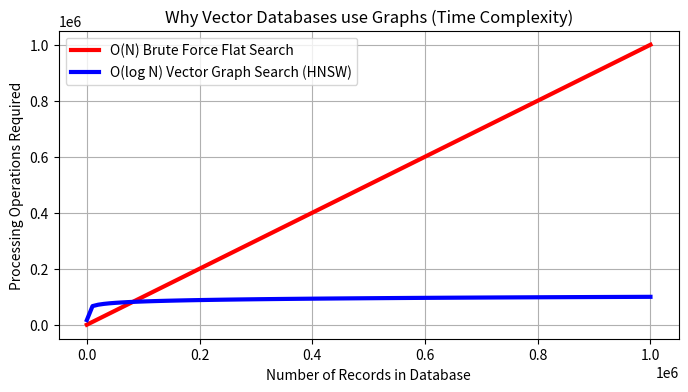
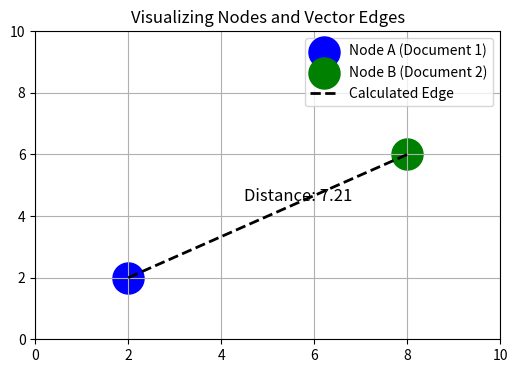
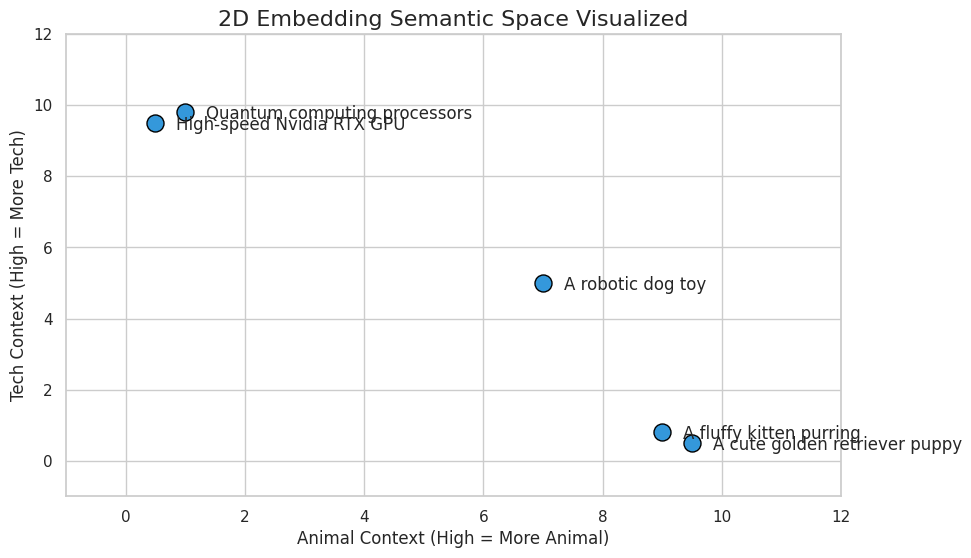
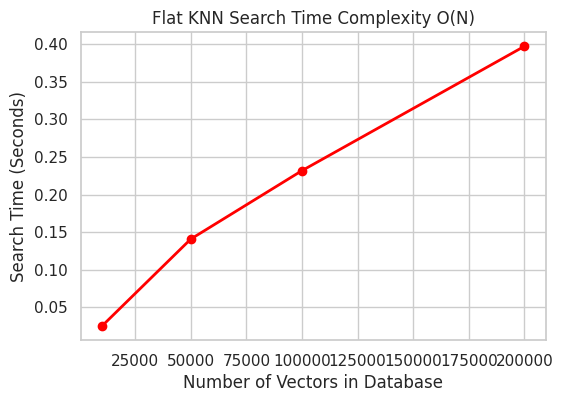

Write Python code to recreate these figures, in order. (Note: this script raises an exception after producing the figures.)
!pip install numpy matplotlib scikit-learn seaborn tqdm scipy

import numpy as np
import matplotlib.pyplot as plt
import seaborn as sns

# Let's test a traditional Sparse search (Keyword matching algorithm)
def sparse_keyword_search(query, document):
    query_words = set(query.lower().split())
    doc_words = set(document.lower().split())
    overlap = query_words.intersection(doc_words)
    return len(overlap)

q = "Apple Laptop"
d1 = "The new Macbook Pro is fast"
d2 = "I ate a red Apple today"

print("--- Traditional SQL/Sparse Search ---")
print(f"Match Score for Document 1 (Macbook): {sparse_keyword_search(q, d1)} exact words")
print(f"Match Score for Document 2 (Fruit):   {sparse_keyword_search(q, d2)} exact words\n")
print("Result: Traditional DB returns the fruit, missing the actual computer!")


import math

# Simulating Database sizes from 10 to 1,000,000 records
db_sizes = np.linspace(10, 1_000_000, 100)

linear_time = db_sizes             # O(N) - Brute Force KNN
log_time = np.log2(db_sizes) * 5000 # O(log N) - Scaled for visual comparison

plt.figure(figsize=(8, 4))
plt.plot(db_sizes, linear_time, label="O(N) Brute Force Flat Search", color="red", linewidth=3)
plt.plot(db_sizes, log_time, label="O(log N) Vector Graph Search (HNSW)", color="blue", linewidth=3)

plt.title("Why Vector Databases use Graphs (Time Complexity)")
plt.xlabel("Number of Records in Database")
plt.ylabel("Processing Operations Required")
plt.legend()
plt.grid(True)
plt.show()

print("The Red Line: As you add 1 Million vectors, Brute Force requires 1 Million math operations. It simply stops working in real-time.")
print("The Blue Line: Graph databases require less than 50,000 operations to search 1 Million vectors. It scales infinitely.")


# Visualizing a Node and an Edge mathematically
node_A = np.array([2, 2])
node_B = np.array([8, 6])

plt.figure(figsize=(6, 4))
plt.scatter(*node_A, s=500, color='blue', label="Node A (Document 1)")
plt.scatter(*node_B, s=500, color='green', label="Node B (Document 2)")

# Draw the Edge
plt.plot([node_A[0], node_B[0]], [node_A[1], node_B[1]], 'k--', linewidth=2, label="Calculated Edge")

# Calculate distance (Euclidean) for label
dist = np.linalg.norm(node_A - node_B)
midpoint = (node_A + node_B) / 2
plt.text(midpoint[0]-0.5, midpoint[1]+0.5, f"Distance: {dist:.2f}", fontsize=12)

plt.title("Visualizing Nodes and Vector Edges")
plt.xlim(0, 10)
plt.ylim(0, 10)
plt.legend()
plt.grid(True)
plt.show()


import numpy as np
import matplotlib.pyplot as plt
import seaborn as sns

sns.set_theme(style="whitegrid")

# Toy Dataset: Sentences mapped to 2D vectors [Animal Factor, Tech Factor]
sentences = [
    "A cute golden retriever puppy",   # Vector A
    "A fluffy kitten purring",         # Vector B
    "High-speed Nvidia RTX GPU",       # Vector C
    "Quantum computing processors",    # Vector D
    "A robotic dog toy",               # Vector E -> Hybrid!
]

vectors = np.array([
    [9.5, 0.5],  # A (Dog)
    [9.0, 0.8],  # B (Kitten)
    [0.5, 9.5],  # C (GPU)
    [1.0, 9.8],  # D (Quantum)
    [7.0, 5.0],  # E (Robot Dog)
])

plt.figure(figsize=(10, 6))
plt.scatter(vectors[:, 0], vectors[:, 1], color='#3498db', s=150, edgecolor='black')

for i, sentence in enumerate(sentences):
    plt.annotate(
        sentence, 
        (vectors[i, 0], vectors[i, 1]), 
        textcoords="offset points", 
        xytext=(15, -5), 
        fontsize=12,
        ha='left'
    )

plt.title("2D Embedding Semantic Space Visualized", fontsize=16)
plt.xlabel("Animal Context (High = More Animal)", fontsize=12)
plt.ylabel("Tech Context (High = More Tech)", fontsize=12)
plt.xlim(-1, 12)
plt.ylim(-1, 12)
plt.show()

print("Notice how 'Macbook' and 'Apple' would sit closely together on the Technology Y-axis, even though they share no letters!")


def l2_distance(v1, v2):
    return np.sqrt(np.sum((v1 - v2)**2))

def cosine_sim(v1, v2):
    dot = np.dot(v1, v2)
    norm1 = np.linalg.norm(v1)
    norm2 = np.linalg.norm(v2)
    return dot / (norm1 * norm2)

query_vector = np.array([9.0, 1.0]) # Query looking for typical Animals
print(f"Query Vector: [Animals: 9.0, Tech: 1.0]\n")

for i, doc_vector in enumerate(vectors):
    l2 = l2_distance(query_vector, doc_vector)
    cos = cosine_sim(query_vector, doc_vector)
    print(f"'{sentences[i]}'")
    print(f"  -> L2:  {l2:.2f} (lower=closer) | Cosine: {cos:.2f} (higher=closer)\n")


import time

DIMENSIONS = 128
DB_SIZES = [10_000, 50_000, 100_000, 200_000]
query = np.random.rand(DIMENSIONS)

times = []
print("Running Brute Force benchmarking...")
for size in DB_SIZES:
    db = np.random.rand(size, DIMENSIONS)
    start = time.time()
    
    # Calculate distance for all vectors natively in C/Numpy
    distances = np.linalg.norm(db - query, axis=1) # O(N) scan
    nearest = np.argsort(distances)[:5]
    
    duration = time.time() - start
    times.append(duration)
    print(f"Searched {size:,} vectors in {duration:.4f} seconds")

plt.figure(figsize=(6, 4))
plt.plot(DB_SIZES, times, marker='o', color='red', linewidth=2)
plt.title("Flat KNN Search Time Complexity O(N)")
plt.xlabel("Number of Vectors in Database")
plt.ylabel("Search Time (Seconds)")
plt.grid(True)
plt.show()

print("Conclusion: Brute force is perfectly accurate, but unscalable for real-time applications.")


from IPython.display import clear_output

# Generate 3 distinct 2D sub-clusters
np.random.seed(42)
c1 = np.random.normal(loc=[2, 2], scale=1.5, size=(100, 2))
c2 = np.random.normal(loc=[10, 10], scale=1.5, size=(100, 2))
c3 = np.random.normal(loc=[10, 2], scale=1.5, size=(100, 2))
ivf_db = np.vstack((c1, c2, c3))

K = 3
centroids = ivf_db[np.random.choice(ivf_db.shape[0], K, replace=False)]

for i in range(4): # Show 4 iterations
    distances = np.linalg.norm(ivf_db[:, np.newaxis] - centroids, axis=2)
    labels = np.argmin(distances, axis=1)
    
    clear_output(wait=True)
    plt.figure(figsize=(6, 4))
    colors = ['#e74c3c', '#2ecc71', '#9b59b6']
    
    for k in range(K):
        pts = ivf_db[labels == k]
        plt.scatter(pts[:, 0], pts[:, 1], c=colors[k], alpha=0.6, label=f"Bucket {k}")
        
    plt.scatter(centroids[:, 0], centroids[:, 1], c='black', marker='X', s=200, label='Centroids')
    plt.title(f"IVF Learning Buckets - Epoch {i+1}")
    plt.grid(True)
    plt.legend()
    plt.show()
    time.sleep(1) # Animation pause
    
    centroids = np.array([ivf_db[labels == k].mean(axis=0) for k in range(K)])


# Create a mock 16-dim float vector
v = np.random.rand(1, 16)
chunks = np.split(v[0], 4)

# Quantize: Replace each chunk with its mean (Simulating 8-bit assignments)
v_q = np.array([[np.mean(c)] * 4 for c in chunks]).flatten().reshape(1, 16)

fig, (ax1, ax2) = plt.subplots(2, 1, figsize=(10, 5))
sns.heatmap(v, cmap='viridis', annot=True, fmt=".2f", cbar=False, ax=ax1, xticklabels=False, yticklabels=False)
ax1.set_title("Original Vector - 16 Floats (High Memory cost, High Precision)")

sns.heatmap(v_q, cmap='viridis', annot=True, fmt=".2f", cbar=False, ax=ax2, xticklabels=False, yticklabels=False)
ax2.set_title("Product Quantization (PQ) Vector - Chunks replaced by Single Centroid ID (Extremely Low Memory!)")
plt.tight_layout()
plt.show()


# Product DB: [Animal, Tech, Popularity_Score]
products = [
    {"name": "Old 2010 Laptop", "vec": [0.1, 9.9], "pop": 5},   # High similarity, Low popularity
    {"name": "New M3 Macbook",   "vec": [0.3, 9.2], "pop": 500}, # Lower similarity, High popularity
]

query = np.array([0.0, 10.0]) # Perfect laptop query

print("--- Step 1: Pure Semantic Search ---")
for p in products:
    sim = cosine_sim(query, p["vec"])
    print(f"{p['name']}: {sim:.4f}")

print("\n--- Step 2: Business-Boosted Search ---")
# We apply a logarithmic boost to popularity so it doesn't overpower the vectors
def hybrid_score(vec_sim, popularity):
    return (vec_sim * 0.7) + (np.log1p(popularity) * 0.05)

for p in products:
    sim = cosine_sim(query, p["vec"])
    score = hybrid_score(sim, p["pop"])
    print(f"{p['name']} Final Score: {score:.4f}")

print("\nRESULT: The New Macbook 'flipped' to the top rank because of Business Boosting!")


# Comparing Linear vs Logarithmic Boosting
pop_range = np.linspace(1, 1_000_000, 1000)
linear_boost = pop_range / 1_000_000 # Normalized linear
log_boost = np.log1p(pop_range) / np.log1p(1_000_000) # Normalized log

plt.figure(figsize=(8, 4))
plt.plot(pop_range, linear_boost, label="Linear Boost (Dangerous)", color='red')
plt.plot(pop_range, log_boost, label="Logarithmic Boost (Safe)", color='blue')
plt.title("Scaling Business Metrics for Search")
plt.xlabel("Popularity (Number of Reviews)")
plt.ylabel("Boost Multiplier")
plt.legend()
plt.show()

print("Notice how the Log curve 'flattens' out? This ensures that a popular item is favored, but not so much that it ignores the user's vector query.")


def softmax_temperature(scores, temp=1.0):
    # Apply temperature: Lower temp = sharper separation
    scores = np.array(scores) / temp
    exp_scores = np.exp(scores - np.max(scores)) # shift for stability
    return exp_scores / exp_scores.sum()

raw_similarities = [0.99, 0.98, 0.97]
print(f"Raw Probabilites (T=1.0):  {softmax_temperature(raw_similarities, temp=1.0)}")
print(f"Sharpened Ranking (T=0.1): {softmax_temperature(raw_similarities, temp=0.1)}")

print("\nResult: By lowering the temperature (Dividing by 0.1), we stretched the tiny 1% gap into a massive ranking lead!")


# Mock Metadata Masking (The "Stock" filter)
stock_status = np.array([True, False, True, True, False])
similarities = np.array([0.9, 0.99, 0.8, 0.7, 0.95])

# Applying the mask BEFORE picking the top result
masked_similarities = similarities * stock_status
best_idx = np.argmax(masked_similarities)

print(f"All Similarities: {similarities}")
print(f"Best Semantic Match: Index 1 (0.99), but it is OUT OF STOCK.")
print(f"Best Valid Result:   {masked_similarities[best_idx]} at Index {best_idx}")
